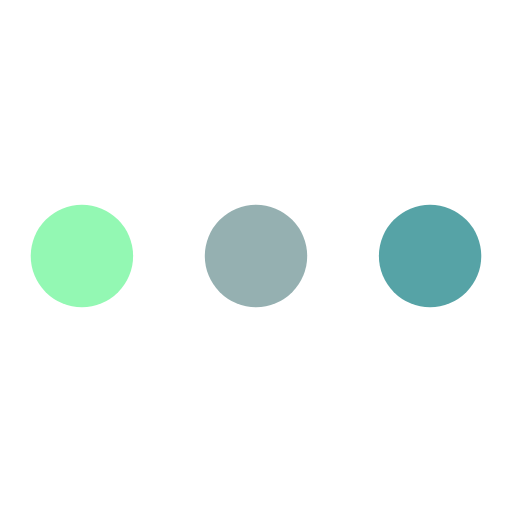
t = 0.00 s
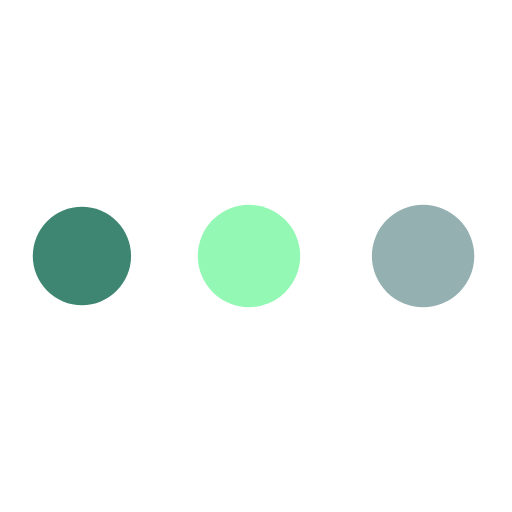
t = 0.46 s
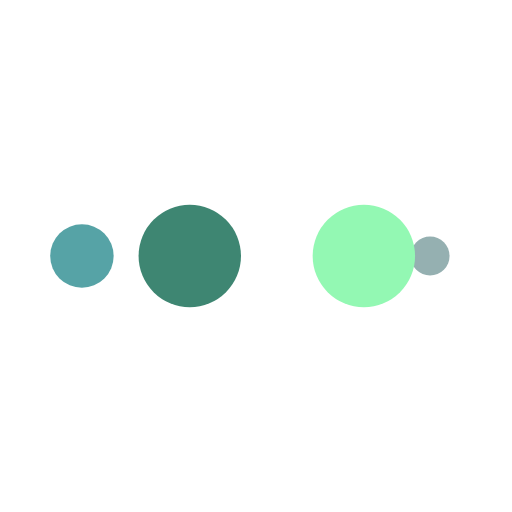
t = 0.76 s
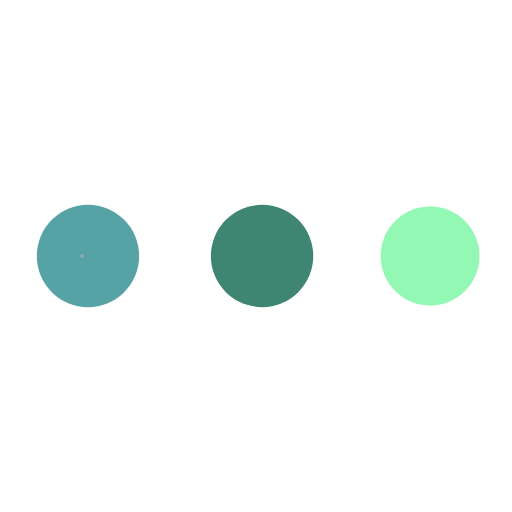
t = 1.22 s
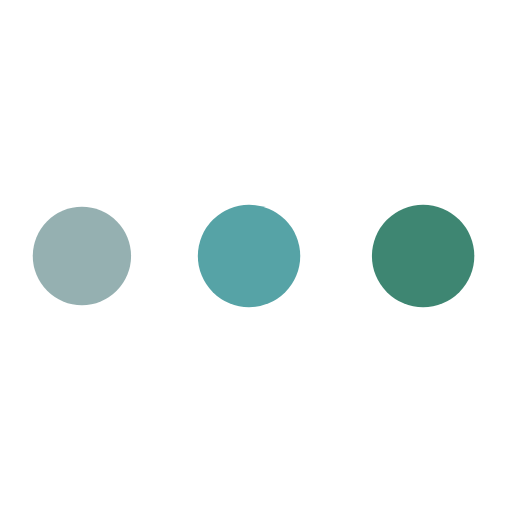
t = 1.68 s
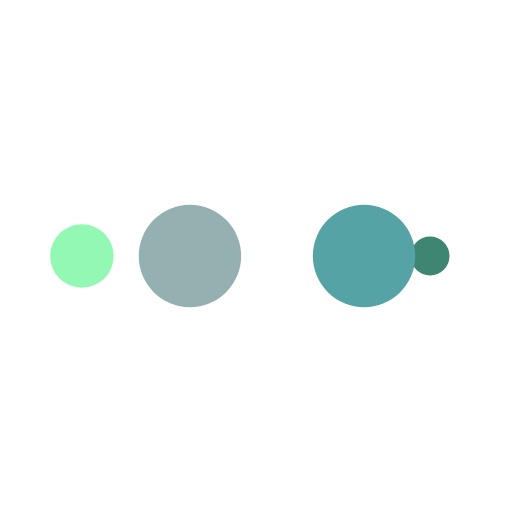
t = 1.98 s

The animated SVG that drew these frames (rendered in a browser with its animation timeline set to each time). Animation: 10 SMIL elements (animate=10); one cycle of 2.44 s, repeats indefinitely.

<?xml version="1.0" encoding="utf-8"?>
<svg xmlns="http://www.w3.org/2000/svg" xmlns:xlink="http://www.w3.org/1999/xlink" style="margin: auto; background: rgba(0, 0, 0, 0) none repeat scroll 0% 0%; display: block; shape-rendering: auto;" width="147px" height="147px" viewBox="0 0 100 100" preserveAspectRatio="xMidYMid">
<circle cx="84" cy="50" r="10" fill="#56a3a6">
    <animate attributeName="r" repeatCount="indefinite" dur="0.6097560975609756s" calcMode="spline" keyTimes="0;1" values="10;0" keySplines="0 0.5 0.5 1" begin="0s"></animate>
    <animate attributeName="fill" repeatCount="indefinite" dur="2.4390243902439024s" calcMode="discrete" keyTimes="0;0.25;0.5;0.75;1" values="#56a3a6;#95b0b1;#93f8b3;#3e8672;#56a3a6" begin="0s"></animate>
</circle><circle cx="16" cy="50" r="10" fill="#56a3a6">
  <animate attributeName="r" repeatCount="indefinite" dur="2.4390243902439024s" calcMode="spline" keyTimes="0;0.25;0.5;0.75;1" values="0;0;10;10;10" keySplines="0 0.5 0.5 1;0 0.5 0.5 1;0 0.5 0.5 1;0 0.5 0.5 1" begin="0s"></animate>
  <animate attributeName="cx" repeatCount="indefinite" dur="2.4390243902439024s" calcMode="spline" keyTimes="0;0.25;0.5;0.75;1" values="16;16;16;50;84" keySplines="0 0.5 0.5 1;0 0.5 0.5 1;0 0.5 0.5 1;0 0.5 0.5 1" begin="0s"></animate>
</circle><circle cx="50" cy="50" r="10" fill="#3e8672">
  <animate attributeName="r" repeatCount="indefinite" dur="2.4390243902439024s" calcMode="spline" keyTimes="0;0.25;0.5;0.75;1" values="0;0;10;10;10" keySplines="0 0.5 0.5 1;0 0.5 0.5 1;0 0.5 0.5 1;0 0.5 0.5 1" begin="-0.6097560975609756s"></animate>
  <animate attributeName="cx" repeatCount="indefinite" dur="2.4390243902439024s" calcMode="spline" keyTimes="0;0.25;0.5;0.75;1" values="16;16;16;50;84" keySplines="0 0.5 0.5 1;0 0.5 0.5 1;0 0.5 0.5 1;0 0.5 0.5 1" begin="-0.6097560975609756s"></animate>
</circle><circle cx="84" cy="50" r="10" fill="#93f8b3">
  <animate attributeName="r" repeatCount="indefinite" dur="2.4390243902439024s" calcMode="spline" keyTimes="0;0.25;0.5;0.75;1" values="0;0;10;10;10" keySplines="0 0.5 0.5 1;0 0.5 0.5 1;0 0.5 0.5 1;0 0.5 0.5 1" begin="-1.2195121951219512s"></animate>
  <animate attributeName="cx" repeatCount="indefinite" dur="2.4390243902439024s" calcMode="spline" keyTimes="0;0.25;0.5;0.75;1" values="16;16;16;50;84" keySplines="0 0.5 0.5 1;0 0.5 0.5 1;0 0.5 0.5 1;0 0.5 0.5 1" begin="-1.2195121951219512s"></animate>
</circle><circle cx="16" cy="50" r="10" fill="#95b0b1">
  <animate attributeName="r" repeatCount="indefinite" dur="2.4390243902439024s" calcMode="spline" keyTimes="0;0.25;0.5;0.75;1" values="0;0;10;10;10" keySplines="0 0.5 0.5 1;0 0.5 0.5 1;0 0.5 0.5 1;0 0.5 0.5 1" begin="-1.829268292682927s"></animate>
  <animate attributeName="cx" repeatCount="indefinite" dur="2.4390243902439024s" calcMode="spline" keyTimes="0;0.25;0.5;0.75;1" values="16;16;16;50;84" keySplines="0 0.5 0.5 1;0 0.5 0.5 1;0 0.5 0.5 1;0 0.5 0.5 1" begin="-1.829268292682927s"></animate>
</circle>
<!-- [ldio] generated by https://loading.io/ --></svg>
